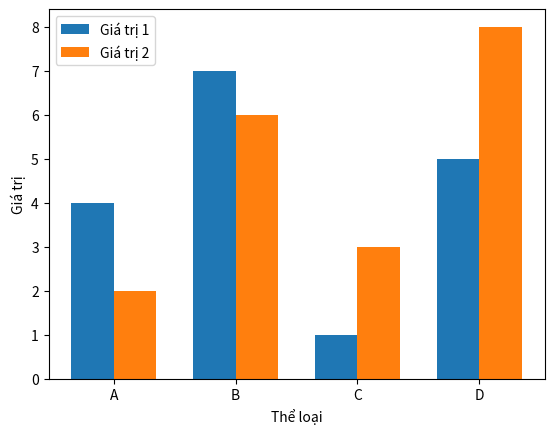

The matplotlib source for this figure:
import matplotlib.pyplot as plt

# Dữ liệu mẫu
categories = ['A', 'B', 'C', 'D']
values1 = [4, 7, 1, 5]
values2 = [2, 6, 3, 8]

# Vẽ biểu đồ cột đôi
bar_width = 0.35
index = range(len(categories))

plt.bar(index, values1, bar_width, label='Giá trị 1')
plt.bar([p + bar_width for p in index], values2, bar_width, label='Giá trị 2')

plt.xlabel('Thể loại')
plt.ylabel('Giá trị')
plt.xticks([p + bar_width/2 for p in index], categories)
plt.legend()

plt.show()